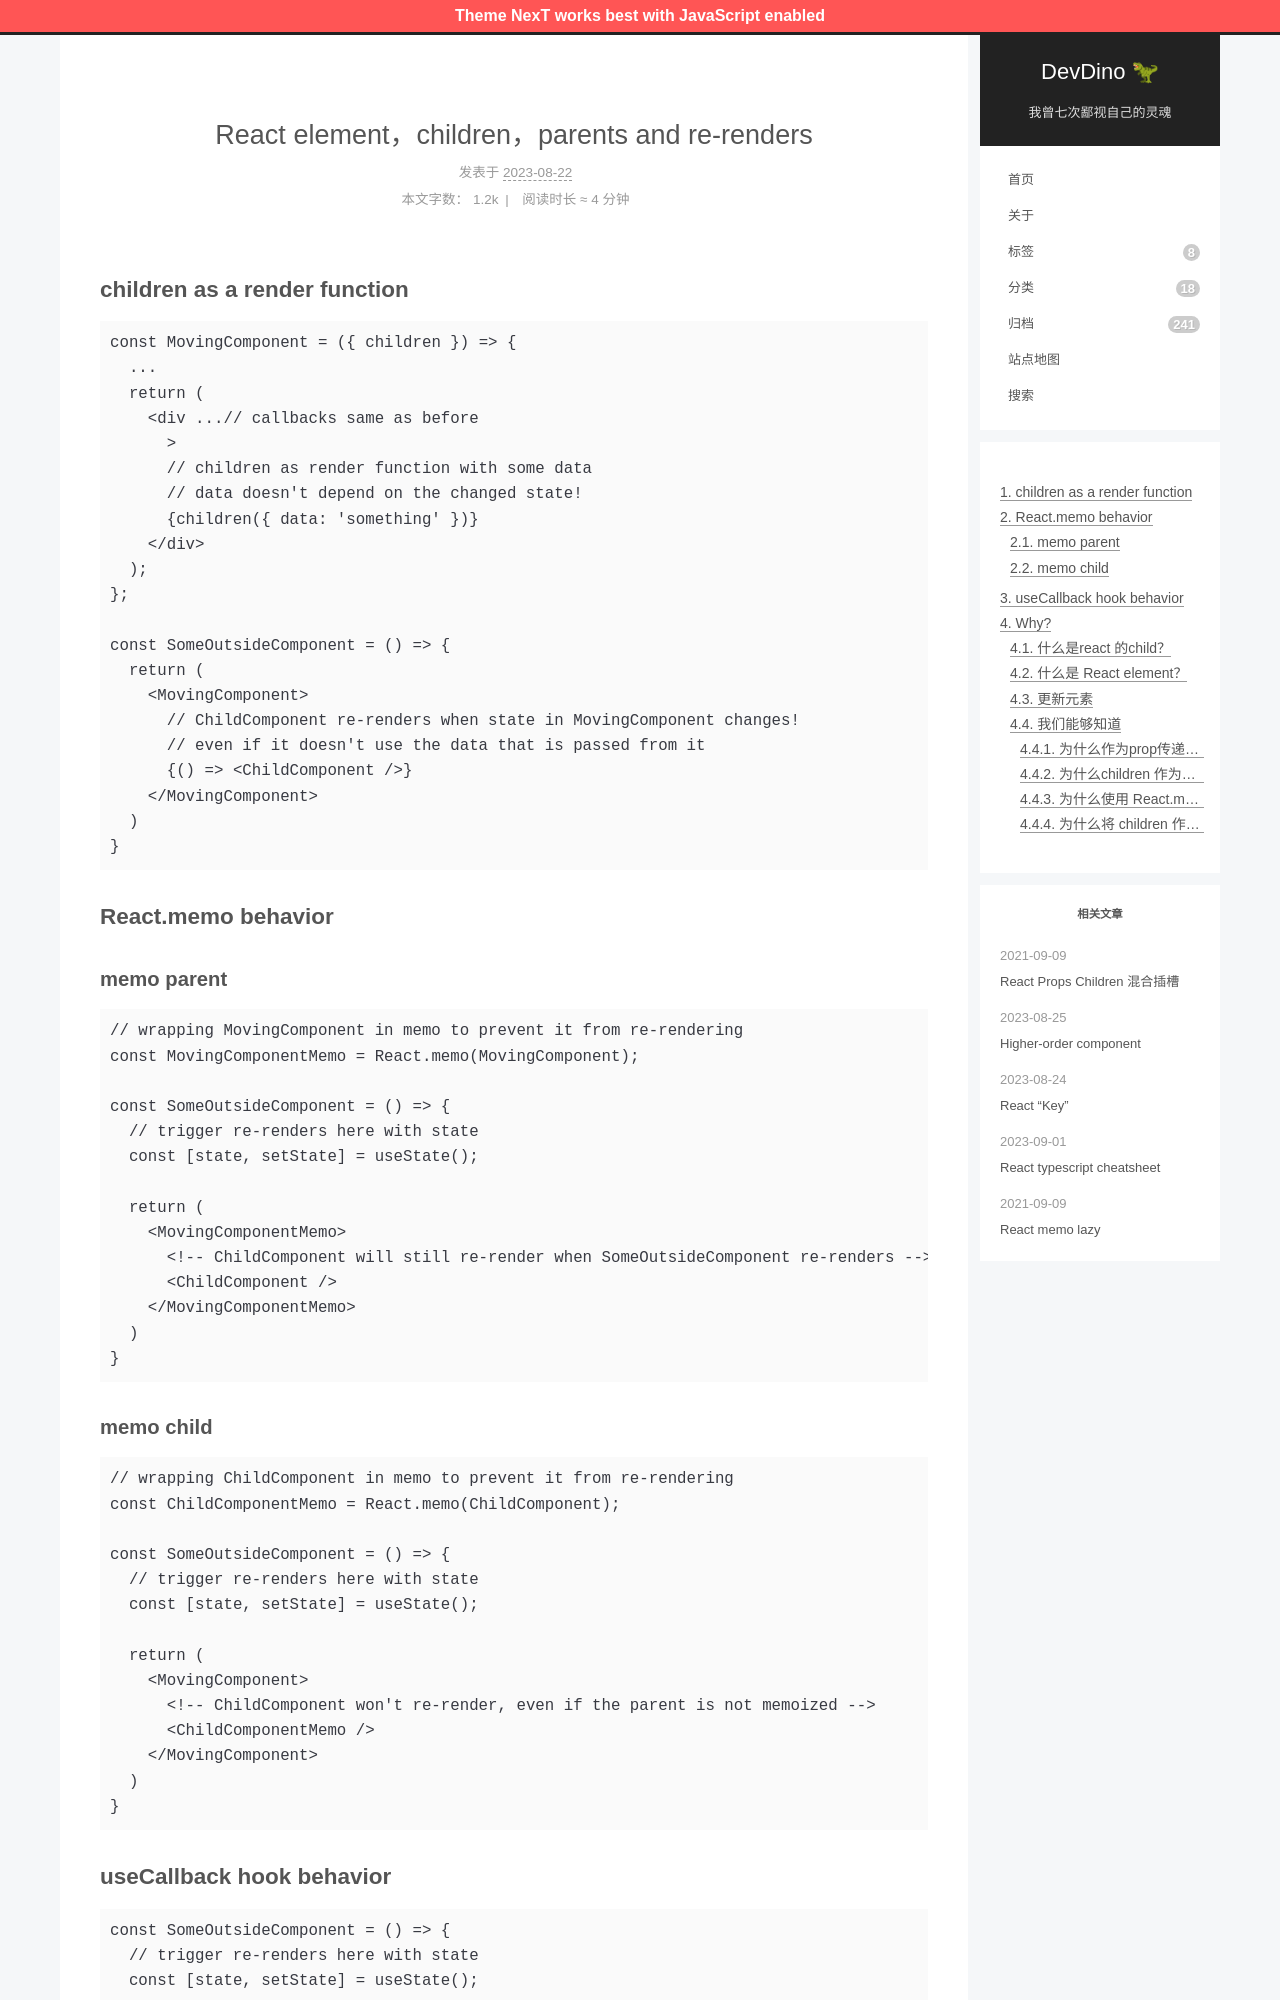

repository: afetmin/blog · page: React-element，children，parents-and-re-renders/index.html · generator: jekyll

---
title: React element，children，parents and re-renders
date: 2023-08-22 19:52:46
categories: React
tags: 进阶
---

### children as a render function

```jsx
const MovingComponent = ({ children }) => {
  ...
  return (
    <div ...// callbacks same as before
      >
      // children as render function with some data
      // data doesn't depend on the changed state!
      {children({ data: 'something' })}
    </div>
  );
};

const SomeOutsideComponent = () => {
  return (
    <MovingComponent>
      // ChildComponent re-renders when state in MovingComponent changes!
      // even if it doesn't use the data that is passed from it
      {() => <ChildComponent />}
    </MovingComponent>
  )
}
```

### React.memo behavior

#### memo parent

```jsx
// wrapping MovingComponent in memo to prevent it from re-rendering
const MovingComponentMemo = React.memo(MovingComponent);

const SomeOutsideComponent = () => {
  // trigger re-renders here with state
  const [state, setState] = useState();

  return (
    <MovingComponentMemo>
      <!-- ChildComponent will still re-render when SomeOutsideComponent re-renders -->
      <ChildComponent />
    </MovingComponentMemo>
  )
}
```
